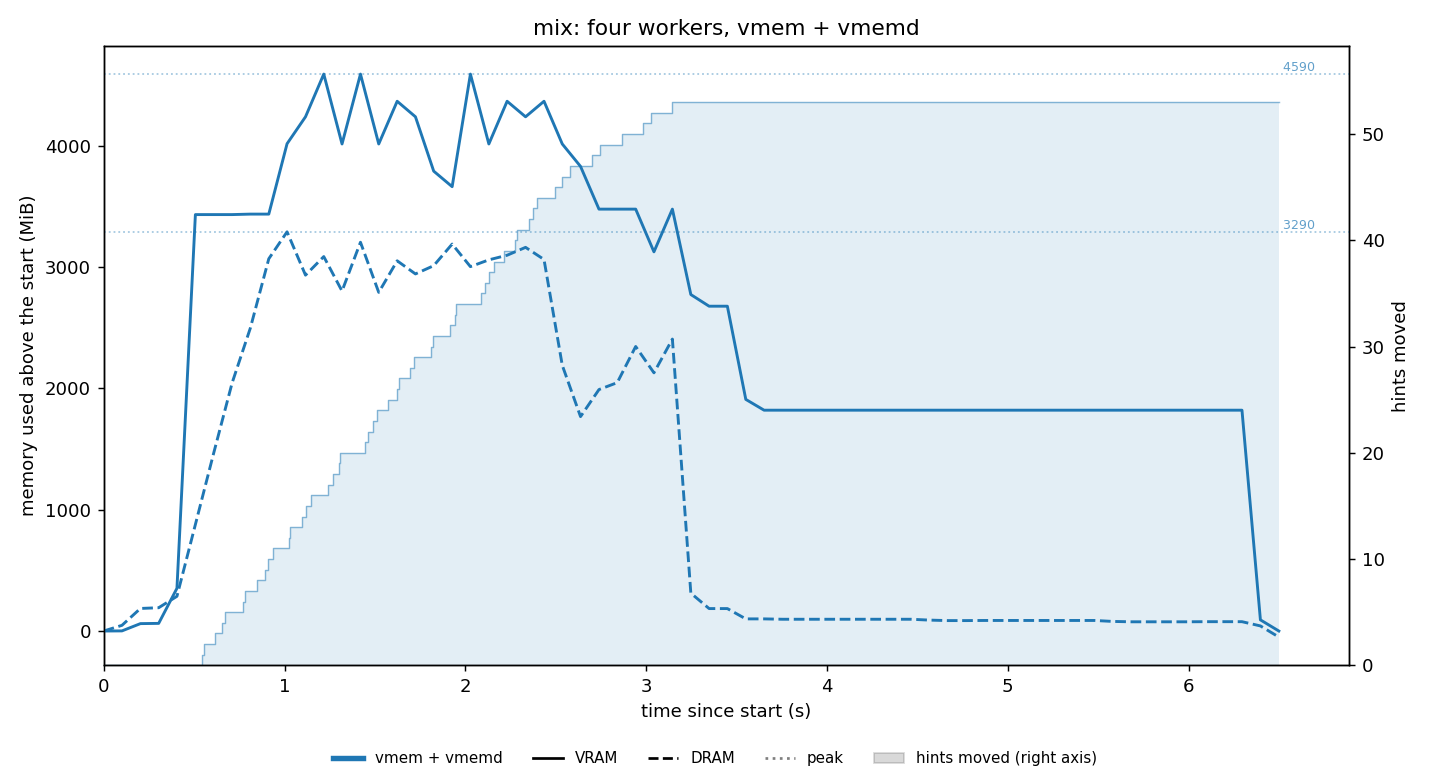

Data behind this chart, as committed beside it:
t_s, vram_mib, dram_mib, swap_mib
0.0, 12, 2704, 2421
0.101, 13, 2751, 2421
0.203, 73, 2890, 2421
0.304, 75, 2896, 2421
0.405, 364, 2990, 2421
0.507, 3444, 3582, 2421
0.608, 3444, 4169, 2421
0.71, 3444, 4748, 2421
0.811, 3448, 5201, 2421
0.913, 3448, 5772, 2421
1.014, 4028, 5994, 2421
1.116, 4250, 5637, 2421
1.217, 4602, 5790, 2421
1.318, 4026, 5506, 2421
1.42, 4602, 5908, 2421
1.521, 4026, 5495, 2421
1.623, 4378, 5755, 2421
1.724, 4250, 5647, 2421
1.825, 3802, 5715, 2421
1.927, 3674, 5893, 2421
2.028, 4602, 5707, 2421
2.13, 4026, 5763, 2421
2.231, 4378, 5801, 2421
2.333, 4250, 5866, 2421
2.435, 4378, 5766, 2421
2.536, 4026, 4894, 2421
2.637, 3841, 4471, 2421
2.739, 3489, 4694, 2421
2.84, 3489, 4751, 2421
2.942, 3489, 5049, 2421
3.043, 3137, 4832, 2421
3.145, 3489, 5110, 2421
3.247, 2785, 3016, 2421
3.348, 2689, 2889, 2421
3.449, 2689, 2889, 2421
3.551, 1921, 2804, 2421
3.652, 1832, 2804, 2421
3.754, 1832, 2801, 2421
3.855, 1832, 2801, 2421
3.957, 1832, 2801, 2421
4.058, 1832, 2801, 2421
4.16, 1832, 2801, 2421
4.262, 1832, 2801, 2421
4.363, 1832, 2801, 2421
4.464, 1832, 2801, 2421
4.566, 1832, 2794, 2421
4.667, 1832, 2790, 2421
4.769, 1832, 2790, 2421
4.87, 1832, 2791, 2421
4.971, 1832, 2791, 2421
5.072, 1832, 2791, 2421
5.174, 1832, 2791, 2421
5.276, 1832, 2791, 2421
5.377, 1832, 2791, 2421
5.479, 1832, 2791, 2421
5.581, 1832, 2783, 2421
5.683, 1832, 2780, 2421
5.785, 1832, 2780, 2421
5.887, 1832, 2780, 2421
5.989, 1832, 2780, 2421
... 5 more rows
